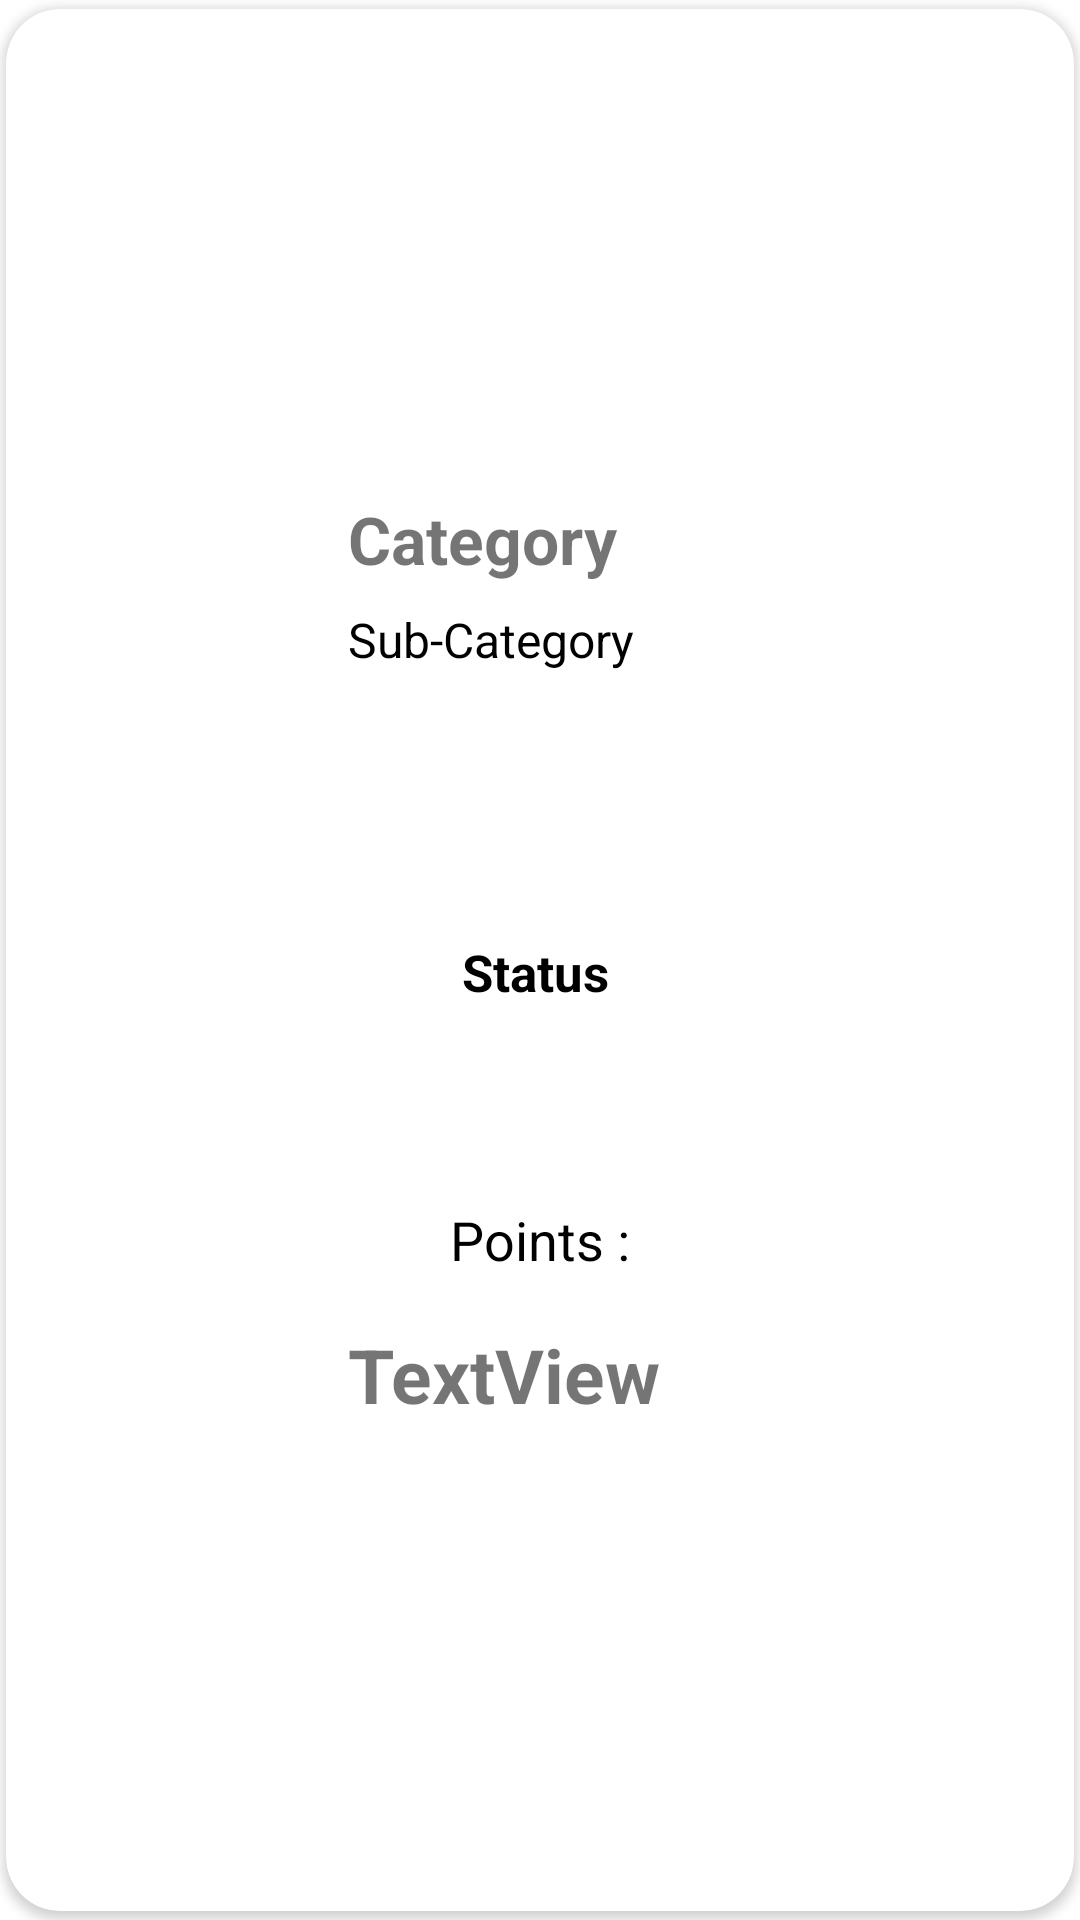

Here is an Android app screen rendered from its layout file. Give the layout XML and the strings, colors and styles it references.
<!-- AndroidManifest.xml: application theme AppTheme -->
<!-- res/layout/cat_card.xml -->
<?xml version="1.0" encoding="utf-8"?>
<androidx.cardview.widget.CardView
    xmlns:app="http://schemas.android.com/apk/res-auto"
    xmlns:card_view="http://schemas.android.com/tools"
    xmlns:android="http://schemas.android.com/apk/res/android"
    android:layout_width="180dp"
    android:layout_height="400dp"
    android:layout_margin="2dp"
    android:layout_gravity="center_vertical"
    android:padding="5dp"
    android:id="@+id/cat_card"
    app:cardUseCompatPadding="true"
    app:cardCornerRadius="18dp"
    app:cardPreventCornerOverlap="false"
    card_view:cardElevation="5dp">

    <androidx.constraintlayout.widget.ConstraintLayout
        android:layout_width="wrap_content"
        android:layout_height="wrap_content"
        android:layout_gravity="center">

        <TextView
            android:id="@+id/catTv"
            android:layout_width="wrap_content"
            android:layout_height="wrap_content"
            android:layout_marginStart="8dp"
            android:layout_marginTop="16dp"
            android:layout_marginEnd="8dp"
            android:layout_marginBottom="8dp"
            android:text="Category"
            android:textSize="22sp"
            android:textStyle="bold"
            app:layout_constraintBottom_toBottomOf="parent"
            app:layout_constraintEnd_toEndOf="parent"
            app:layout_constraintHorizontal_bias="0.0"
            app:layout_constraintStart_toStartOf="parent"
            app:layout_constraintTop_toTopOf="parent"
            app:layout_constraintVertical_bias="0.0" />

        <TextView
            android:id="@+id/sub_cat_tv"
            android:layout_width="wrap_content"
            android:layout_height="wrap_content"
            android:layout_marginStart="8dp"
            android:layout_marginTop="8dp"
            android:layout_marginEnd="8dp"
            android:layout_marginBottom="8dp"
            android:text="Sub-Category"
            android:textColor="@android:color/black"
            android:textSize="16sp"
            app:layout_constraintBottom_toBottomOf="parent"
            app:layout_constraintEnd_toEndOf="parent"
            app:layout_constraintHorizontal_bias="0.0"
            app:layout_constraintStart_toStartOf="parent"
            app:layout_constraintTop_toBottomOf="@+id/catTv"
            app:layout_constraintVertical_bias="0.0" />

        <TextView
            android:id="@+id/status_tv"
            android:layout_width="0dp"
            android:layout_height="wrap_content"
            android:text="Status"
            android:gravity="center"
            android:textColor="@android:color/black"
            android:textSize="17sp"
            android:textStyle="bold"
            android:layout_marginStart="3dp"
            android:layout_marginTop="16dp"
            android:layout_marginEnd="3dp"
            android:layout_marginBottom="8dp"
            app:layout_constraintBottom_toBottomOf="parent"
            app:layout_constraintEnd_toStartOf="@+id/status_iv"
            app:layout_constraintHorizontal_bias="0.4"
            app:layout_constraintStart_toStartOf="parent"
            app:layout_constraintTop_toTopOf="parent" />

        <TextView
            android:id="@+id/textView4"
            android:layout_width="wrap_content"
            android:layout_height="wrap_content"
            android:text="Points :"
            android:textColor="@android:color/black"
            android:textSize="18sp"
            app:layout_constraintBottom_toBottomOf="parent"
            app:layout_constraintEnd_toEndOf="parent"
            app:layout_constraintStart_toStartOf="parent"
            app:layout_constraintTop_toBottomOf="@+id/status_tv" />

        <TextView
            android:id="@+id/points_tv"
            android:layout_width="wrap_content"
            android:layout_height="wrap_content"
            android:layout_marginStart="8dp"
            android:layout_marginTop="16dp"
            android:layout_marginEnd="32dp"
            android:layout_marginBottom="16dp"
            android:text="TextView"
            android:textStyle="bold"
            android:textSize="25sp"
            app:layout_constraintBottom_toBottomOf="parent"
            app:layout_constraintEnd_toEndOf="parent"
            app:layout_constraintHorizontal_bias="1.0"
            app:layout_constraintStart_toStartOf="parent"
            app:layout_constraintTop_toBottomOf="@+id/textView4"
            app:layout_constraintVertical_bias="0.0" />

        <ImageView
            android:id="@+id/status_iv"
            android:layout_width="wrap_content"
            android:layout_height="wrap_content"
            android:layout_marginEnd="3dp"
            app:layout_constraintBottom_toBottomOf="@+id/status_tv"
            app:layout_constraintEnd_toEndOf="parent"
            app:layout_constraintHorizontal_bias="1.0"
            app:layout_constraintStart_toStartOf="parent"
            app:layout_constraintTop_toTopOf="@+id/status_tv"
            app:srcCompat="@drawable/ic_lock_outline_black_24dp" />
    </androidx.constraintlayout.widget.ConstraintLayout>

</androidx.cardview.widget.CardView>
<!-- resources referenced by this layout -->
<resources>
  <style name="AppTheme" parent="Theme.MaterialComponents.Light.DarkActionBar">
          
          <item name="colorPrimary">@color/colorPrimary</item>
          <item name="colorPrimaryDark">@color/colorPrimaryDark</item>
          <item name="colorAccent">@color/colorAccent</item>
          <item name="windowActionBar">false</item>
          <item name="windowNoTitle">true</item>
         
          
          <item name="drawerArrowStyle">@style/DrawerArrowStyle</item>
          
      </style>
  <color name="colorPrimary">#008577</color>
  <color name="colorPrimaryDark">#00574B</color>
  <color name="colorAccent">#D81B60</color>
  <style name="DrawerArrowStyle" parent="@style/Widget.AppCompat.DrawerArrowToggle">
          <item name="spinBars">true</item>
          <item name="color">@color/colorPrimary</item>
      </style>
</resources>
